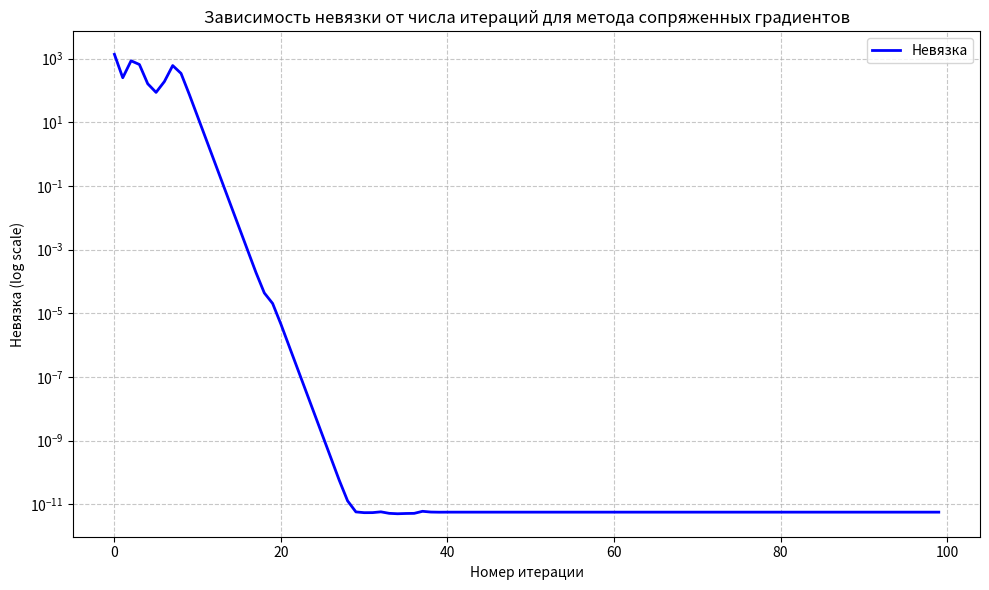

Source code (Python):
import numpy as np
import matplotlib.pyplot as plt

def create_system():    
    n = 100
    A = np.zeros((n, n))
    b = np.zeros(n)
    
    A[0, :] = 1
    b[0] = 100
    
    for i in range(1, n-1):
        A[i, i - 1] = 1
        A[i, i] = 10
        A[i, i + 1] = 1
        b[i] = 101 - i
    
    A[n - 1, n - 2] = 1
    A[n - 1, n - 1] = 1
    b[n - 1] = 1
    
    return A, b

# 8. Метод сопряженных градиентов
def solve(A, b):
    n = len(b)
    x = np.zeros(n)

    # Условия применимости: симметричная матрица

    #x_k+1 = x_k + a_k * p_k
    #a_k = (r_k, r_k) / (Ap_k, p_k)
    #r_k+1 = r_k - a_k * A * p_k
    #p_k+1 = r_k+1 + b_k+1 * p_k
    #b_k+1 = (r_k+1, r_k+1) / (r_k, r_k)

    nevaz = [] # невязка
    iterations = []
    
    r = b - A @ x
    p = r

    for i in range(100):
        rk = np.dot(r, r)
        a = rk / np.dot(A @ p, p)
        x = x + a * p
        
        r = r - a * A @ p
        beta = np.dot(r, r) / rk
        p = r + beta * p
        nevaz.append(np.linalg.norm(b - A @ x))
        iterations.append(i)

    return x, iterations, nevaz



A, b = create_system()
newA = A.T @ A
newb = A.T @ b
x, iterations, nevaz = solve(newA, newb)

plt.figure(figsize=(10, 6))
plt.semilogy(iterations, nevaz, 'b-', linewidth=2, label='Невязка')
plt.xlabel('Номер итерации')
plt.ylabel('Невязка (log scale)')
plt.title('Зависимость невязки от числа итераций для метода сопряженных градиентов')
plt.grid(True, which='both', linestyle='--', alpha=0.7)
plt.legend()

plt.legend()
plt.tight_layout()
plt.show()

print(x)